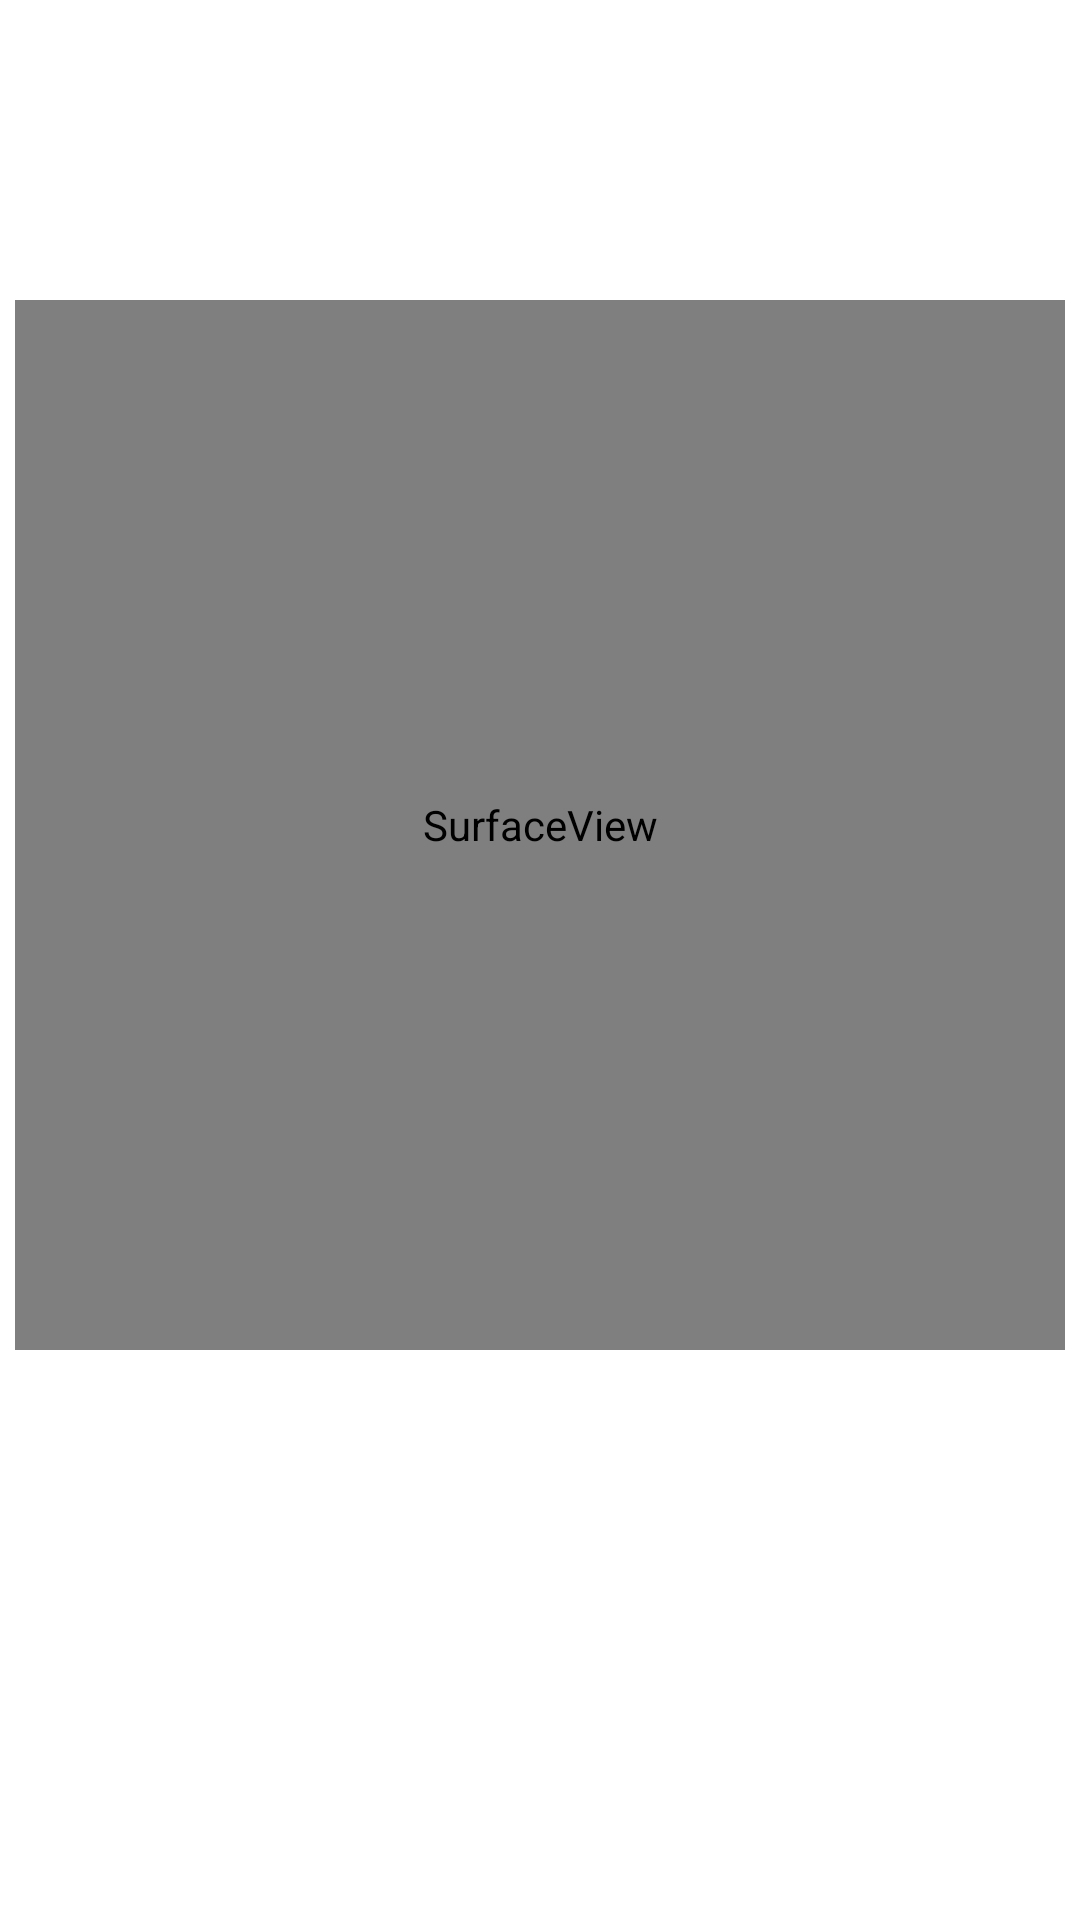

Write the Android layout XML for this screen, with the resource values it uses.
<!-- AndroidManifest.xml: application theme Theme.Rekin3 -->
<!-- res/layout/activity_recording.xml -->
<?xml version="1.0" encoding="utf-8"?>
<androidx.constraintlayout.widget.ConstraintLayout xmlns:android="http://schemas.android.com/apk/res/android"
    xmlns:app="http://schemas.android.com/apk/res-auto"
    xmlns:tools="http://schemas.android.com/tools"
    android:layout_width="match_parent"
    android:layout_height="match_parent"
    tools:context=".RecordingActivity">

    <SurfaceView
        android:id="@+id/cameraSurfaceViewSingle"
        android:layout_width="350dp"
        android:layout_height="350dp"
        app:layout_constraintTop_toTopOf="parent"
        app:layout_constraintStart_toStartOf="parent"
        app:layout_constraintEnd_toEndOf="parent"
        android:layout_marginTop="100dp" />

    <TextView
        android:id="@+id/dateTextViewSingle"
        android:layout_width="wrap_content"
        android:layout_height="wrap_content"
        app:layout_constraintTop_toBottomOf="@+id/cameraSurfaceViewSingle"
        app:layout_constraintStart_toStartOf="parent"
        app:layout_constraintEnd_toEndOf="parent"
        android:textSize="32sp"
        android:layout_marginTop="30dp"/>




</androidx.constraintlayout.widget.ConstraintLayout>
<!-- resources referenced by this layout -->
<resources>
  <style name="Theme.Rekin3" parent="Theme.MaterialComponents.DayNight.DarkActionBar">
          
          <item name="colorPrimary">@color/purple_500</item>
          <item name="colorPrimaryVariant">@color/purple_700</item>
          <item name="colorOnPrimary">@color/white</item>
          
          <item name="colorSecondary">@color/teal_200</item>
          <item name="colorSecondaryVariant">@color/teal_700</item>
          <item name="colorOnSecondary">@color/black</item>
          
          <item name="android:statusBarColor">?attr/colorPrimaryVariant</item>
          
      </style>
  <!-- not gathered from this repository: default colours our renderer supplied (Android Studio template values) -->
  <color name="purple_500">#FF6200EE</color>
  <color name="purple_700">#FF3700B3</color>
  <color name="teal_200">#FF03DAC5</color>
  <color name="teal_700">#FF018786</color>
  <color name="black">#FF000000</color>
  <color name="white">#FFFFFFFF</color>
</resources>
